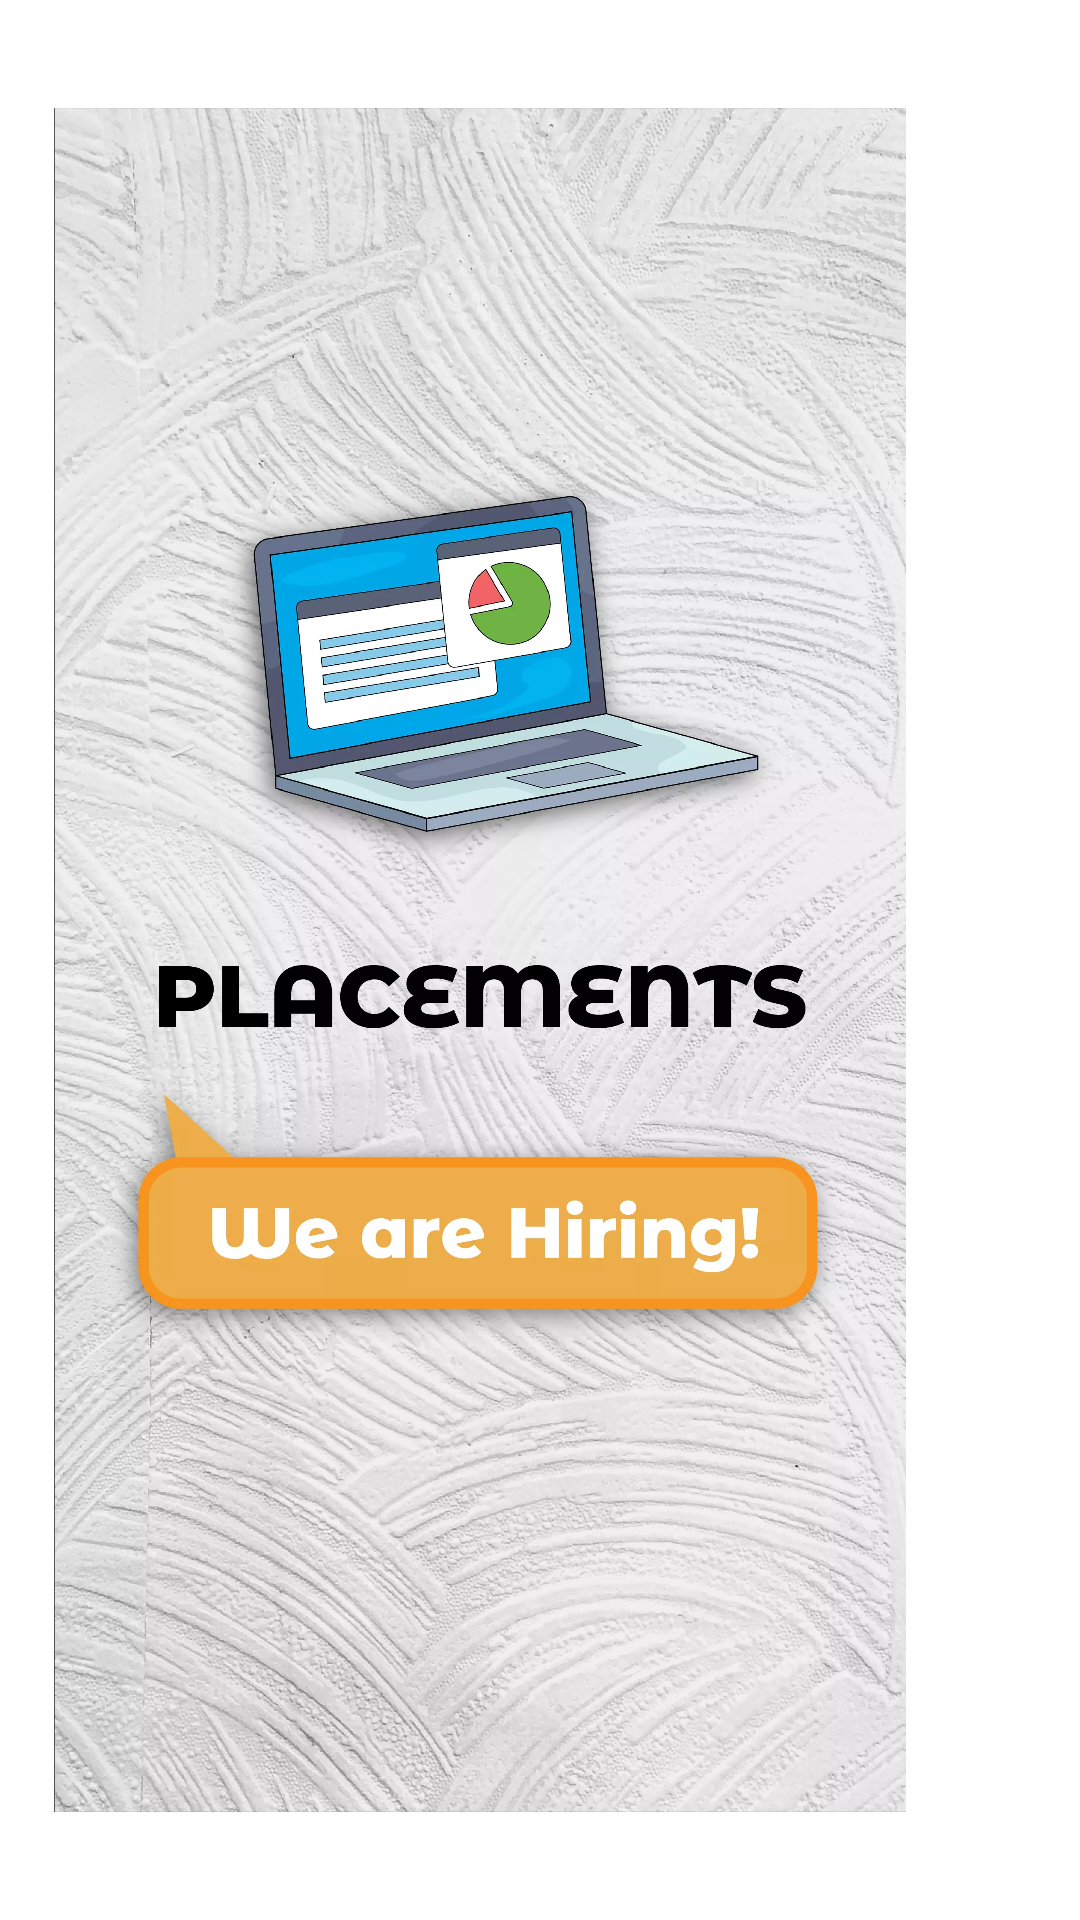

Android layout source for this screen:
<!-- AndroidManifest.xml: activity theme AppTheme.NoActionBar -->
<!-- res/layout/activity_selection.xml -->
<?xml version="1.0" encoding="utf-8"?>
<HorizontalScrollView xmlns:android="http://schemas.android.com/apk/res/android"
    xmlns:app="http://schemas.android.com/apk/res-auto"
    android:layout_width="match_parent"
    android:layout_height="match_parent"
    android:fitsSystemWindows="true"
    android:scrollbars="none"
    android:padding="@dimen/padding_medium">

    <androidx.constraintlayout.widget.ConstraintLayout
        android:layout_width="wrap_content"
        android:layout_height="match_parent">


        <ImageView
            android:id="@+id/ivPlacement"
            android:layout_width="300dp"
            android:layout_height="match_parent"
            android:contentDescription="@string/image"
            android:elevation="@dimen/padding_micro"
            android:padding="@dimen/padding_small"
            android:src="@drawable/img_placements"
            app:layout_constraintStart_toStartOf="parent"
            app:layout_constraintTop_toTopOf="parent" />


        <ImageView
            android:id="@+id/ivProject"
            android:layout_width="300dp"
            android:layout_height="match_parent"
            android:contentDescription="@string/image"
            android:elevation="@dimen/padding_micro"
            android:padding="@dimen/padding_small"
            android:src="@drawable/img_projects"
            app:layout_constraintStart_toEndOf="@id/ivPlacement"
            app:layout_constraintTop_toTopOf="parent" />

    </androidx.constraintlayout.widget.ConstraintLayout>

</HorizontalScrollView>
<!-- resources referenced by this layout -->
<resources>
  <dimen name="padding_medium">10dp</dimen>
  <dimen name="padding_micro">4dp</dimen>
  <dimen name="padding_small">8dp</dimen>
  <!-- drawable img_placements: webp bitmap (drawable, 430496 bytes) -->
  <string name="image">Image</string>
  <style name="AppTheme.NoActionBar" parent="Theme.MaterialComponents.Light.NoActionBar" />
</resources>
